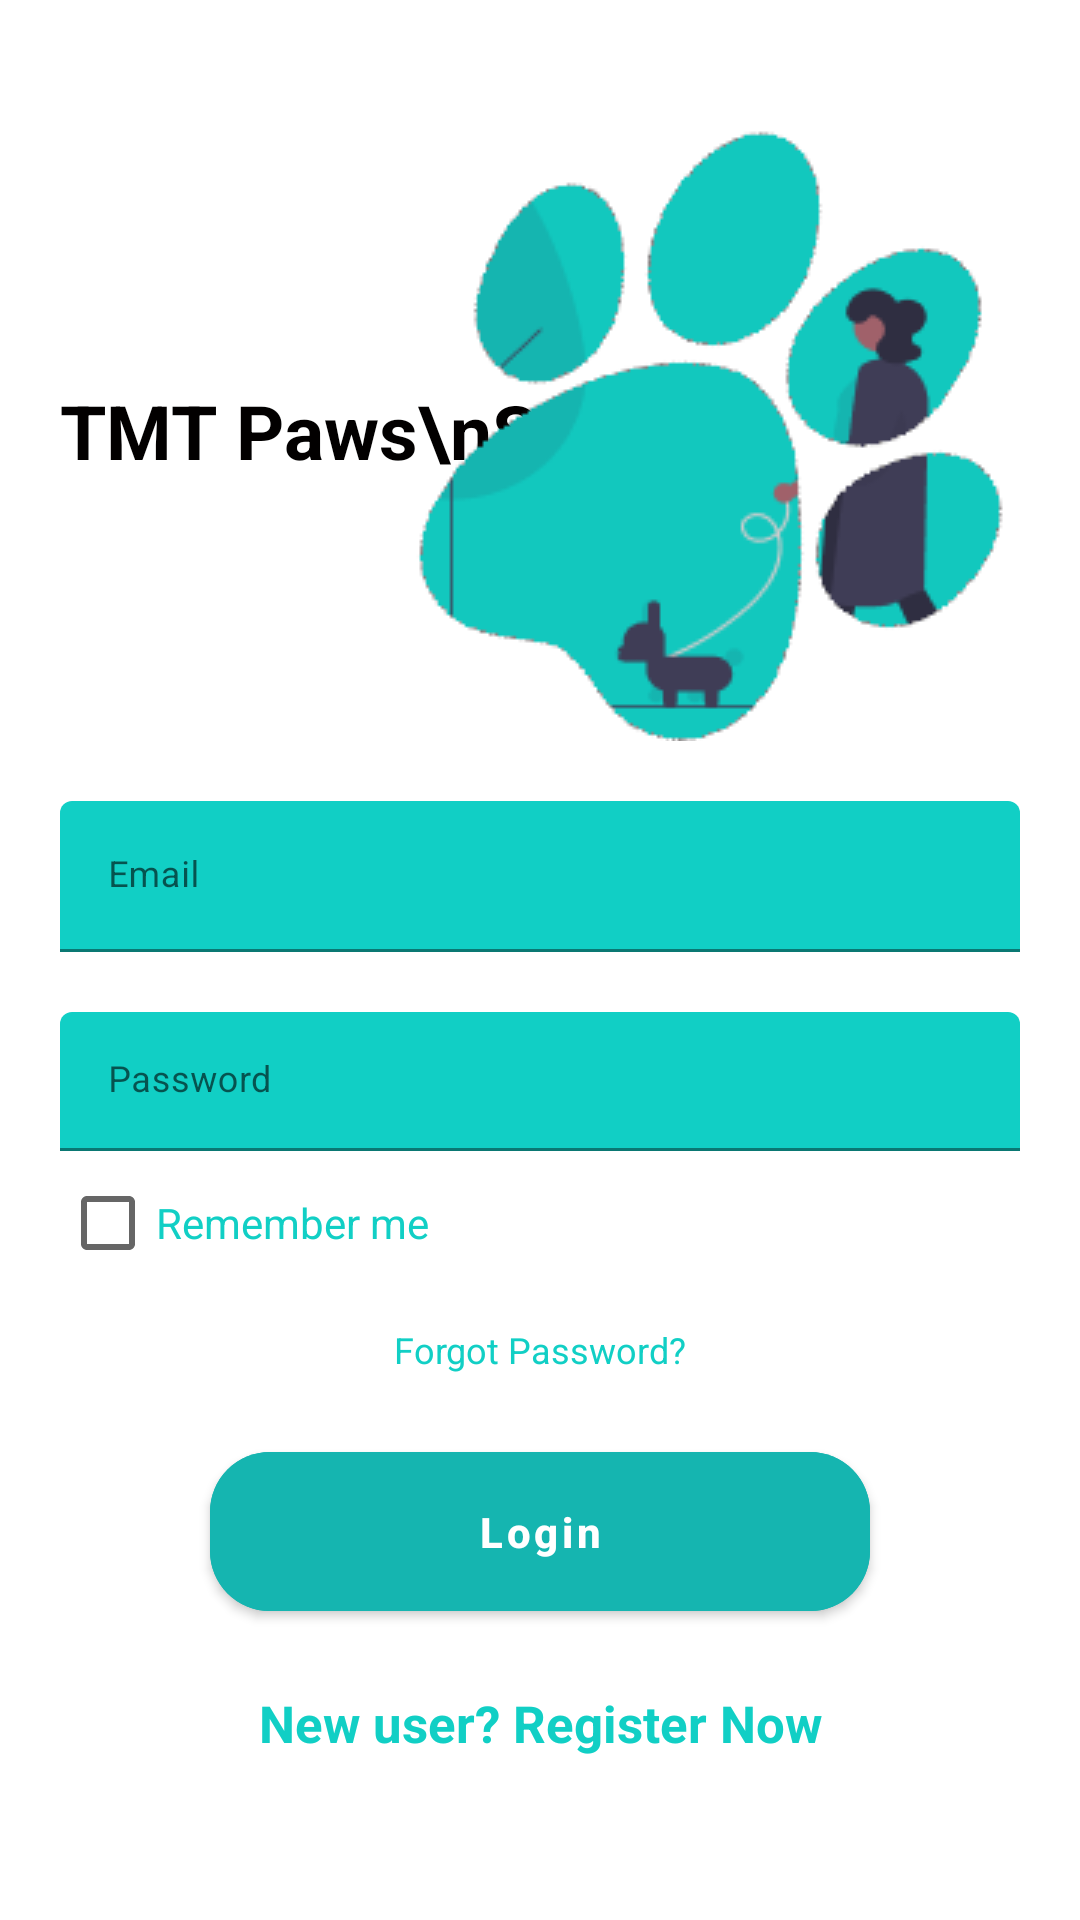

Write the Android layout XML for this screen, with the resource values it uses.
<!-- AndroidManifest.xml: application theme Theme.Tmtpawssyetm -->
<!-- res/layout/activity_login_v2.xml -->
<?xml version="1.0" encoding="utf-8"?>
<RelativeLayout xmlns:android="http://schemas.android.com/apk/res/android"
    xmlns:app="http://schemas.android.com/apk/res-auto"
    xmlns:tools="http://schemas.android.com/tools"
    android:layout_width="match_parent"
    android:layout_height="match_parent"
    android:layout_gravity="center"
    android:background="@color/login_bk_color"
    android:focusableInTouchMode="true"
    android:gravity="center"
    tools:context=".UI.LoginActivityV2">

    <ScrollView
        android:layout_width="match_parent"
        android:layout_height="wrap_content"
        android:layout_alignParentLeft="true"
        android:layout_alignParentTop="true"
        android:layout_centerInParent="true"
        android:paddingTop="20dp">

        <LinearLayout
            android:layout_width="match_parent"
            android:layout_height="wrap_content"
            android:orientation="vertical"
            android:padding="20dp">

            <RelativeLayout
                android:layout_width="match_parent"
                android:layout_height="wrap_content">

                <TextView
                    style="@style/viewParent.headerText.NoMode"
                    android:layout_alignParentLeft="true"
                    android:layout_centerVertical="true"
                    android:text="TMT Paws\nSystem" />

                <ImageView
                    android:layout_width="wrap_content"
                    android:layout_height="wrap_content"
                    android:layout_alignParentTop="true"
                    android:layout_alignParentRight="true"
                    android:src="@drawable/img4" />
            </RelativeLayout>

            <com.google.android.material.textfield.TextInputLayout
                android:id="@+id/textInputEmail"
                style="@style/parent"
                android:layout_marginTop="@dimen/loginViewsMargin">

                <EditText
                    android:id="@+id/editTextEmail"
                    style="@style/modifiedEditText"
                    android:hint="@string/login_email_hint"
                    android:inputType="textEmailAddress"
                    android:maxLines="1" />

            </com.google.android.material.textfield.TextInputLayout>

            <com.google.android.material.textfield.TextInputLayout
                android:id="@+id/textInputPassword"
                style="@style/parent"
                android:layout_marginTop="@dimen/loginViewsMargin">

                <EditText
                    android:id="@+id/editTextPassword"
                    style="@style/modifiedEditText"
                    android:hint="@string/login_password_hint"
                    android:inputType="textPassword"
                    android:maxLines="1"
                    android:drawableRight="@drawable/ic_baseline_visibility_off_24"
                    android:longClickable="false"
                    android:padding="15dp"/>

            </com.google.android.material.textfield.TextInputLayout>

            <androidx.appcompat.widget.AppCompatCheckBox
                android:id="@+id/rememberMe"
                android:layout_width="wrap_content"
                android:layout_height="wrap_content"
                android:layout_gravity="start"
                android:text="Remember me"
                android:textColor="@color/primaryTextColor" />

            <TextView
                android:id="@+id/forgotPassword"
                style="@style/viewParent"
                android:layout_gravity="center"
                android:layout_marginTop="10dp"
                android:text="Forgot Password?"
                android:textColor="@color/primaryTextColor"
                android:textSize="@dimen/newsMoreTextSize" />


            <ProgressBar
                android:id="@+id/progressbar"
                android:layout_width="227dp"
                android:layout_height="288dp"
                android:visibility="gone" />

            <com.google.android.material.button.MaterialButton
                android:id="@+id/LoginButton"
                style="@style/loginButton"
                android:layout_width="220dp"
                android:layout_height="65dp"
                android:layout_gravity="center_horizontal"
                android:layout_marginTop="@dimen/loginViewsMargin"
                android:backgroundTint="#15B5B0"
                android:text="Login"
                android:textAllCaps="false"
                app:cornerRadius="20dp" />


            <TextView
                style="@style/parent"
                android:layout_marginTop="@dimen/loginViewsMargin"
                android:onClick="onLoginClick"
                android:text="New user? Register Now"
                android:textAlignment="center"
                android:textColor="@color/themeColor"
                android:textSize="17sp"
                android:textStyle="bold" />


        </LinearLayout>
    </ScrollView>

    <View
        android:layout_width="11dp"
        android:layout_height="match_parent"
        android:layout_alignParentTop="true"
        android:layout_alignParentRight="true"
        android:layout_marginTop="20dp"
        android:background="@drawable/ic_side_bg" />

    <ImageView
        android:layout_width="wrap_content"
        android:layout_height="wrap_content"
        android:layout_alignParentRight="true"
        android:layout_alignParentBottom="true"
        android:layout_marginRight="11dp"
        android:layout_marginBottom="30dp"
        android:onClick="onLoginClick"
        android:src="@drawable/ic_add_img" />

</RelativeLayout>
<!-- resources referenced by this layout -->
<resources>
  <color name="login_bk_color">#fff</color>
  <color name="primaryTextColor">#11CFC5</color>
  <color name="themeColor">#11CFC5</color>
  <dimen name="loginViewsMargin">20dp</dimen>
  <dimen name="newsMoreTextSize">12sp</dimen>
  <!-- drawable img4: png bitmap (drawable, 12212 bytes) -->
  <string name="login_email_hint">Email</string>
  <string name="login_password_hint">Password</string>
  <style name="loginButton" parent="viewParent">
  
          <item name="android:textColor">@color/whiteTextColor</item>
          <item name="android:textStyle">bold</item>
      </style>
  <style name="modifiedEditText" parent="parent">
          <item name="android:textSize">@dimen/newsMoreTextSize</item>
          <item name="android:backgroundTint">@color/primaryTextColor</item>
      </style>
  <style name="parent">
          <item name="android:layout_width">match_parent</item>
          <item name="android:layout_height">wrap_content</item>
      </style>
  <style name="viewParent">
          <item name="android:layout_width">wrap_content</item>
          <item name="android:layout_height">wrap_content</item>
      </style>
  <style name="viewParent.headerText.NoMode">
          <item name="android:textColor">@color/darkTextColor</item>
      </style>
  <style name="Theme.Tmtpawssyetm" parent="Theme.MaterialComponents.DayNight.NoActionBar">
          
          <item name="colorPrimary">@color/colorAccent</item>
          <item name="colorPrimaryVariant">@color/colorAccent</item>
          <item name="colorOnPrimary">@color/colorPrimary</item>
          
          <item name="colorSecondary">@color/teal_200</item>
          <item name="colorSecondaryVariant">@color/teal_700</item>
          <item name="colorOnSecondary">@color/black</item>
          
          <item name="android:statusBarColor" tools:targetApi="l">?attr/colorPrimaryVariant</item>
          
          <item name="android:windowAnimationStyle">@style/animation</item>
      </style>
  <color name="whiteTextColor">#fff</color>
  <color name="darkTextColor">#020000</color>
  <color name="colorAccent">#11CFC5</color>
  <color name="colorPrimary">#FFFFFF</color>
  <color name="teal_200">#FF03DAC5</color>
  <color name="teal_700">#FF018786</color>
  <color name="black">#FF000000</color>
  <style name="animation">
          <item name="android:windowEnterAnimation">@android:anim/fade_in</item>
          <item name="android:windowExitAnimation">@android:anim/fade_out</item>
      </style>
</resources>
